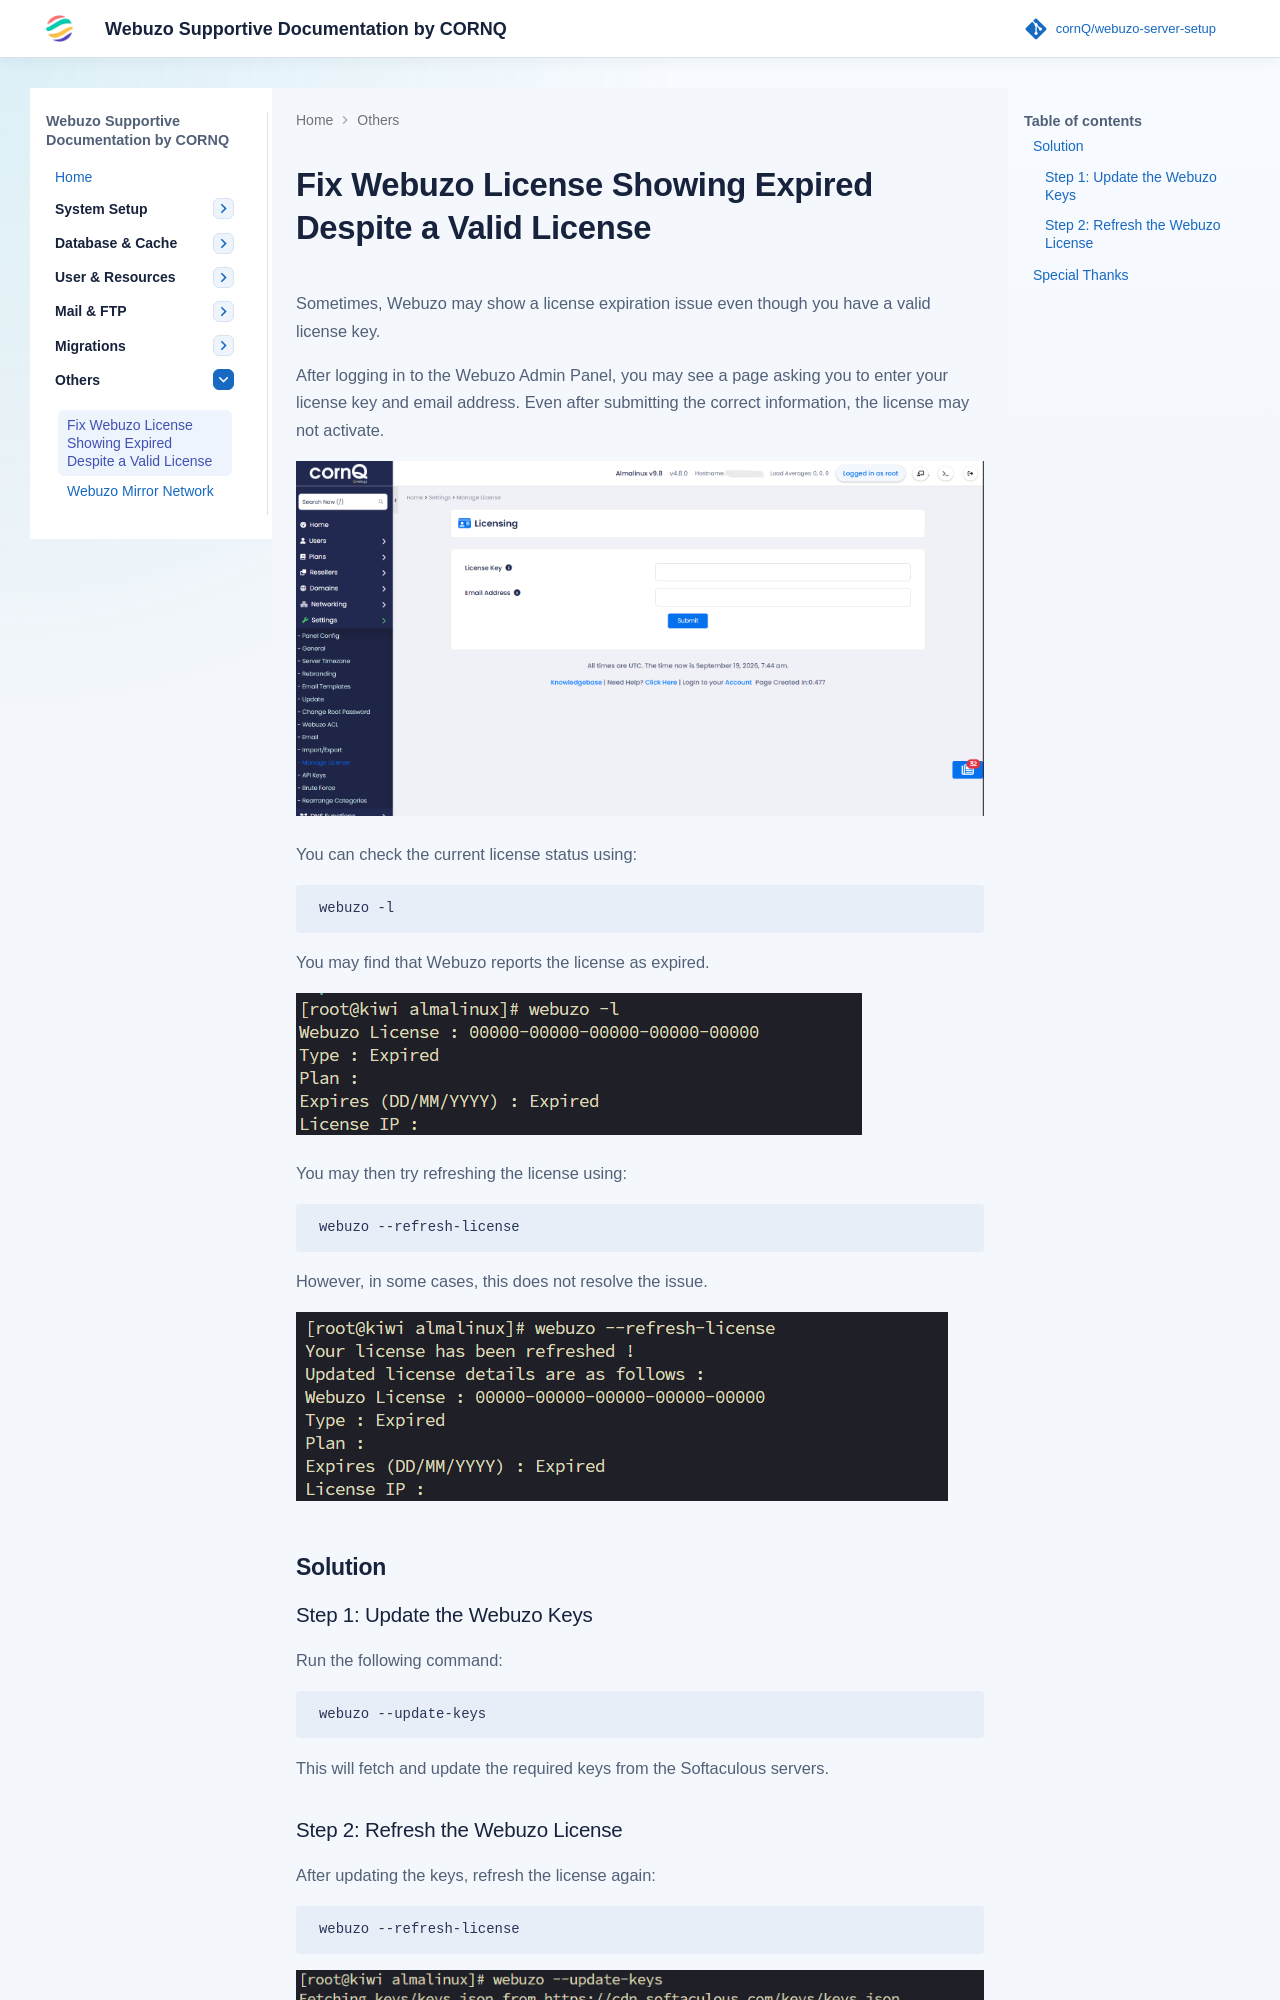

repository: cornQ/webuzo-server-setup · page: fix-webuzo-license-showing-expired/index.html · generator: mkdocs

---
title: Fix Webuzo License Showing Expired Despite a Valid License
description: Learn how to fix Webuzo showing an expired license even when you have a valid license key.
focus_keyword: Webuzo License Expired
keywords: Webuzo, Webuzo License, Webuzo License Expired, Webuzo License Fix, Softaculous, Webuzo Server
canonical: https://webuzo.cornq.net/webuzo-fix-license-expired-valid-license/
author: CORNQ Technical Team
lastUpdated: 2026-09-19
---


# Fix Webuzo License Showing Expired Despite a Valid License

Sometimes, Webuzo may show a license expiration issue even though you have a valid license key.

After logging in to the Webuzo Admin Panel, you may see a page asking you to enter your license key and email address. Even after submitting the correct information, the license may not activate.

![Webuzo license showing as expired](img/fix-webuzo-license-showing-expired-panel-issue.png "Webuzo license showing as expired")

You can check the current license status using:

```bash
webuzo -l
```

You may find that Webuzo reports the license as expired.

![Webuzo license showing as expired](img/fix-webuzo-license-showing-expired.-check-license.png "Webuzo license showing as expired")

You may then try refreshing the license using:

```bash
webuzo --refresh-license
```

However, in some cases, this does not resolve the issue.

![Webuzo refresh license failed](img/fix-webuzo-license-showing-expired.-refresh-license.png "Webuzo refresh license failed")

## Solution

### Step 1: Update the Webuzo Keys

Run the following command:

```bash
webuzo --update-keys
```

This will fetch and update the required keys from the Softaculous servers.
